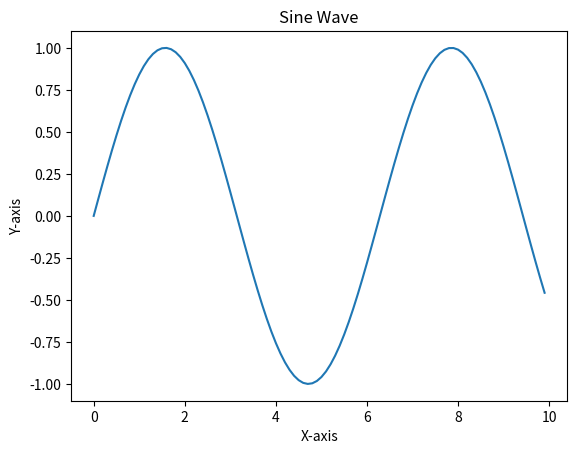

This figure's Python source:
import matplotlib.pyplot as plt
import numpy as np

# Generate some example data
x = np.arange(0, 10, 0.1)
y = np.sin(x)

# Create a line plot
plt.plot(x, y)

# Add axis labels and title
plt.xlabel('X-axis')
plt.ylabel('Y-axis')
plt.title('Sine Wave')

# Show the plot
plt.show()
